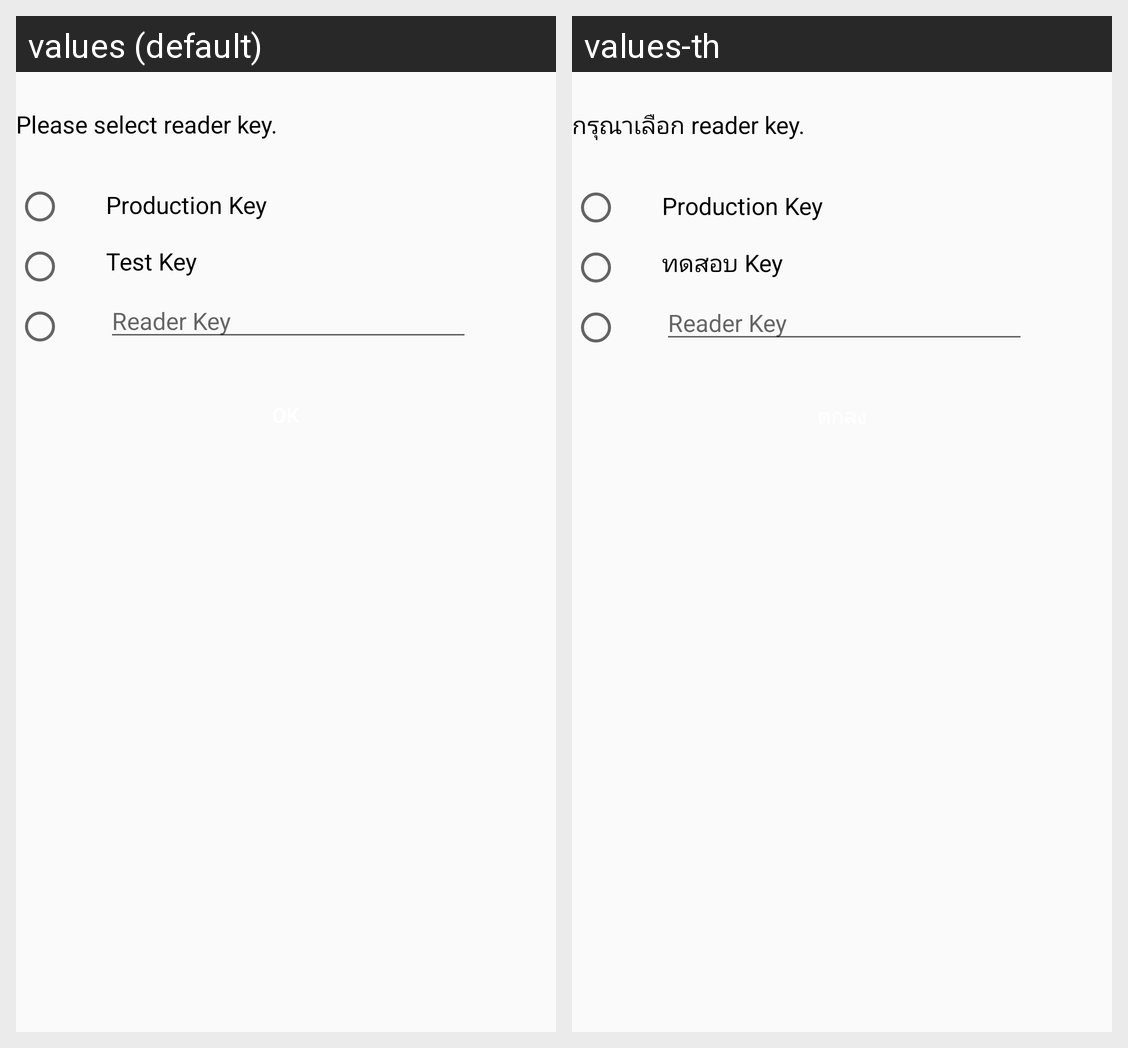

For this localized Android screen grid, give each drawn string resource with its value in every locale shown.
Android screen res/layout/activity_reader_key.xml rendered under 2 locales, left to right: values (default), values-th. Device: Nexus 5 (rendered at 1080×1920; each locale shown at half size, 540×960, under a caption strip naming it); theme AppTheme.
Strings drawn on this screen, with the default value and each locale's value (text and hints the layout hard-codes, and strings that could not be matched under every locale, appear in the picture but are not listed):

rabbit_reader_key
  values: Please select reader key.
  values-th: กรุณาเลือก reader key.

bss_reader_key_production
  values: Production Key
  values-th: Production Key

bss_reader_key_test
  values: Test Key
  values-th: ทดสอบ Key

bss_reader_key
  values: Reader Key
  values-th: Reader Key
